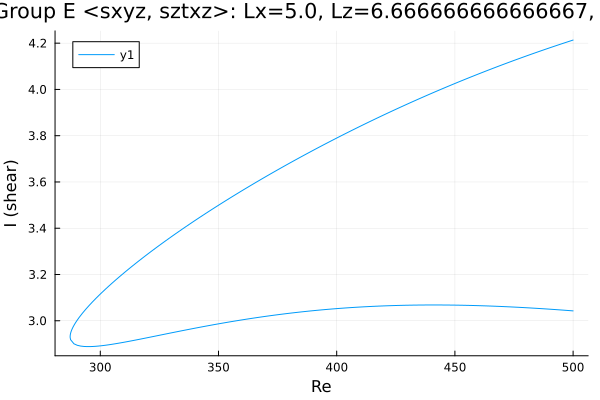

The file beside this chart, header and first rows:
Re, shear
500.0, 4.213
499.5, 4.212
498.1, 4.207
496.7, 4.202
495.2, 4.198
493.8, 4.193
492.4, 4.188
491, 4.183
489.6, 4.178
488.2, 4.173
486.8, 4.168
485.3, 4.163
483.9, 4.158
482.5, 4.153
481.1, 4.148
479.7, 4.143
478.3, 4.137
476.9, 4.132
475.4, 4.127
474, 4.122
472.6, 4.116
471.2, 4.111
469.8, 4.106
468.4, 4.1
467, 4.095
465.5, 4.089
464.1, 4.083
462.7, 4.078
461.3, 4.072
459.9, 4.066
458.5, 4.061
457.1, 4.055
455.6, 4.049
454.2, 4.043
452.8, 4.037
451.4, 4.032
450, 4.026
448.6, 4.02
447.2, 4.014
445.7, 4.008
444.3, 4.001
442.9, 3.995
441.5, 3.989
440.1, 3.983
438.7, 3.977
437.3, 3.97
435.8, 3.964
434.4, 3.958
433, 3.951
431.6, 3.945
430.2, 3.938
428.8, 3.932
427.4, 3.925
425.9, 3.918
424.5, 3.912
423.1, 3.905
421.7, 3.898
420.3, 3.892
418.9, 3.885
417.5, 3.878
... 316 more rows
